Run: headless pygame with SDL's dummy video driver; simulated clock (each Clock.tick advances the game by its frame time, no real sleeping); random seed 0; keys injected as events and as key.get_pressed() state; no mouse input.
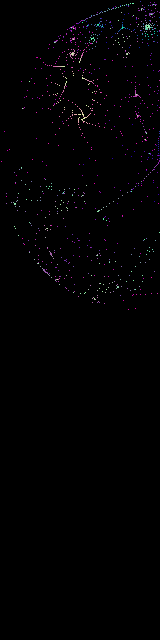
Frame 1 of 4 · flips 1–60 · no input
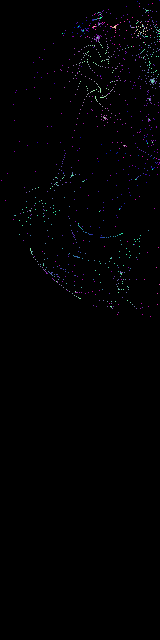
Frame 2 of 4 · flips 61–180 · tapped SPACE, RETURN · held RIGHT (→), D
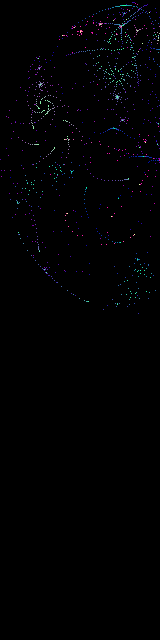
Frame 3 of 4 · flips 181–300 · held DOWN (↓), S
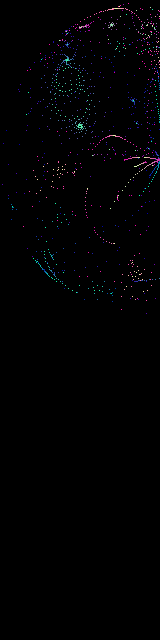
Frame 4 of 4 · flips 301–420 · held LEFT (←), A, UP (↑), W

The pygame program that drew these frames:

import pygame
import math
import time
import sys
w = 160 
n = 160 
step=2
r = math.pi*2/n
x,y,t = 0,0,0
pygame.init()
window = pygame.display.set_mode((w,n*4))
running=True
while running:
   for event in pygame.event.get():
     if event == pygame.QUIT:
         running=False
     elif event.type == pygame.KEYDOWN:
         if event.key == pygame.K_q:
            running=False
   window.fill(pygame.Color(0,0,0))
   for i in range(0, n-1,step):
      for c in range(0, n-1,step):
        u = math.sin(float(i)+y)+math.sin(r*float(i)+x)
        v = math.cos(float(i)+y)+math.cos(r*float(i)+x)
        x = u + t
        y = v
        px=u*n/2+w/2
        py=y*n/2+w/2
        pygame.Surface.set_at(window,(int(px+n/2), int(py+n/2)), pygame.Color(math.floor(i/n*255),math.floor(c/n*255),168))
   pygame.display.update()
   t=float(t)+0.01
   #time.sleep(0.1)
pygame.quit()
sys.exit()
